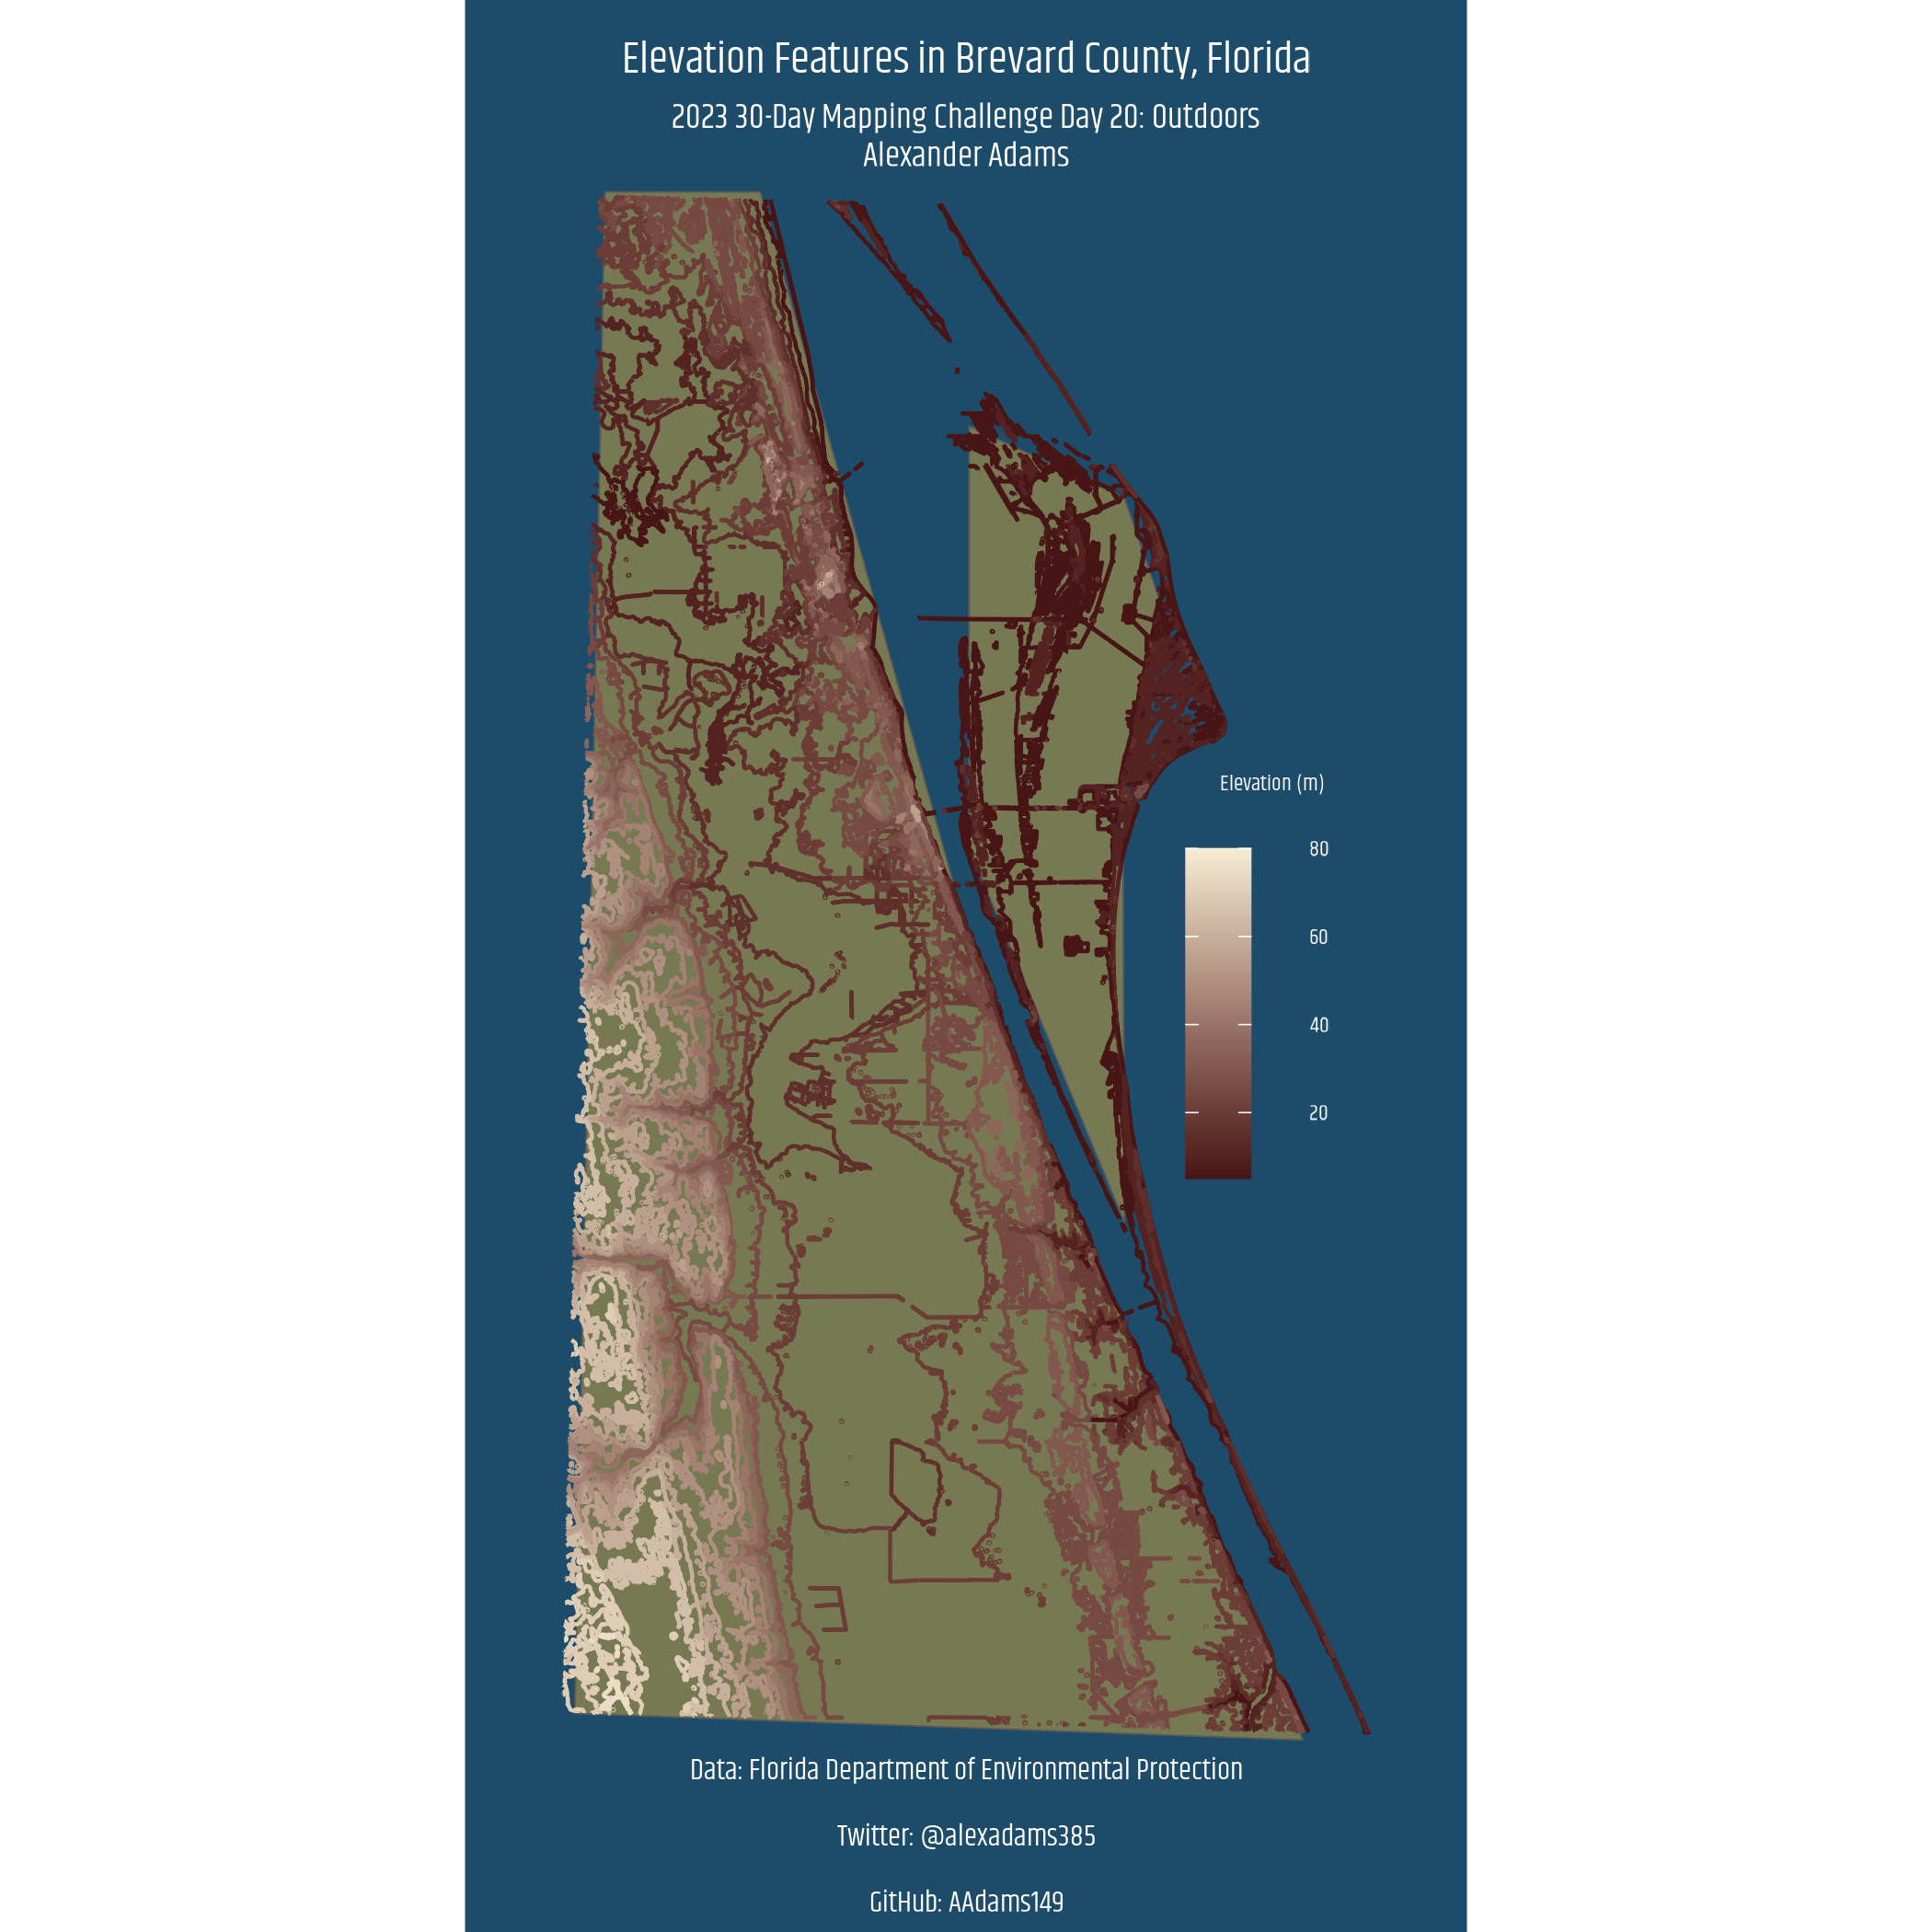

The R source for this figure:

library(cowplot)
library(ggplot2)
library(sf)
library(showtext)

showtext_auto()
font_add_google('Khand')
plotfont <- 'Khand'

# fl_elev <-
#   sf::st_read('day20_outdoors/Elevations_Contours_and_Depression.shp')
# 
# brevard_county <-
#   tigris::counties(state = 'FL') %>%
#   filter(COUNTYFP == '009') %>%
#   st_transform(crs = st_crs(fl_elev))
# 
# fl_elev <-
#   fl_elev %>%
#   st_crop(brevard_county) %>%
#   st_transform(crs = "+proj=longlat +datum=NAD83")
# 
# st_write(fl_elev,
#           'day20_outdoors',
#           'fl_elev',
#           driver = "ESRI Shapefile")

fl_elev <-
  sf::st_read('day20_outdoors/fl_elev.shp')


landmasses <-
  data.frame(
    p1_lat = c(27.825,28.38), 
    p2_lat = c(27.808,28.14),
    p3_lat = c(28.28,28.4),
    p4_lat = c(28.8,28.54),
    p5_lat = c(28.8,28.604),
    p6_lat = c(28.8,28.65),
    p1_lon = c(-81,-80.713),
    p2_lon = c(-80.47,-80.6),
    p3_lon = c(-80.7,-80.601),
    p4_lon = c(-80.865,-80.575),
    p5_lon = c(-80.9,-80.6),
    p6_lon = c(-80.978,-80.713)
  )

lst <- lapply(1:nrow(landmasses), function(x){
  ## create a matrix of coordinates that also 'close' the polygon
  res <- matrix(c(landmasses[x, 'p1_lon'], landmasses[x, 'p1_lat'],
                  landmasses[x, 'p2_lon'], landmasses[x, 'p2_lat'],
                  landmasses[x, 'p3_lon'], landmasses[x, 'p3_lat'],
                  landmasses[x, 'p4_lon'], landmasses[x, 'p4_lat'],
                  landmasses[x, 'p5_lon'], landmasses[x, 'p5_lat'],
                  landmasses[x, 'p6_lon'], landmasses[x, 'p6_lat'],
                  landmasses[x, 'p1_lon'], landmasses[x, 'p1_lat'])  ## need to close the polygon
                , ncol =2, byrow = T
  )
  ## create polygon objects
  st_polygon(list(res))
  
})

landmasses <- 
  st_sf(st_sfc(lst),
        crs = st_crs(fl_elev))

map <-
ggplot() +
  geom_sf(data = landmasses, fill = "#ffbc30", alpha = 0.4) +
  geom_sf(data = fl_elev, aes(color = CONTOUR)) +
  scale_color_gradient(low = '#481516',
                       high = '#f7edd4',
                       name = 'Elevation (m)') +
  theme_void() +
  theme(
    text = element_text(family = plotfont),
    plot.background = element_rect(fill = '#1c4c69',
                                   color = '#1c4c69'),
    panel.background = element_rect(fill = '#1c4c69',
                                    color = '#1c4c69'),
    legend.title.align = 0.1,
    plot.title = element_text(hjust = 0.5,
                              color = 'black',
                              size = 24,
                              lineheight = 0.5),
    plot.subtitle = element_text(color = 'black',
                                 hjust = 0.5,
                                 size = 18),
    legend.text = element_text(color = 'white',
                               size = 18),
    legend.title = element_text(color = 'white',
                                size = 18),
    plot.margin = margin(t = 30,
                         r = 15,
                         b = 30,
                         l = 15),
    legend.position = c(1, 0.5),
    plot.caption = element_text(color = 'black',
                                hjust = 0.5,
                                size = 18,
                                lineheight = 0.8),
    axis.text.x = element_blank(),
    axis.text.y = element_blank(),
    axis.line = element_blank(),
    axis.ticks = element_blank()
  )

ggdraw() +
  draw_plot(map) +
  draw_text('Elevation Features in Brevard County, Florida', 
            x = 0.5,
            y = 0.97,
            size = 36,
            family = plotfont,
            color = 'white') +
  draw_text('2023 30-Day Mapping Challenge Day 20: Outdoors',
            x = 0.5,
            y = 0.94,
            size = 28,
            family = plotfont,
            color = 'white') +
  draw_text('Alexander Adams',
            x = 0.5,
            y = 0.92,
            size = 28,
            family = plotfont,
            color = 'white') +
  draw_text('Data: Florida Department of Environmental Protection\nTwitter: @alexadams385\nGitHub: AAdams149',
            x = 0.5,
            y = 0.05,
            size = 24,
            family = plotfont,
            color = 'white',
            lineheight = 0.6)

ggsave('day20_outdoors/day20_outdoors.png', width = 2100, height = 2100, units = 'px')
